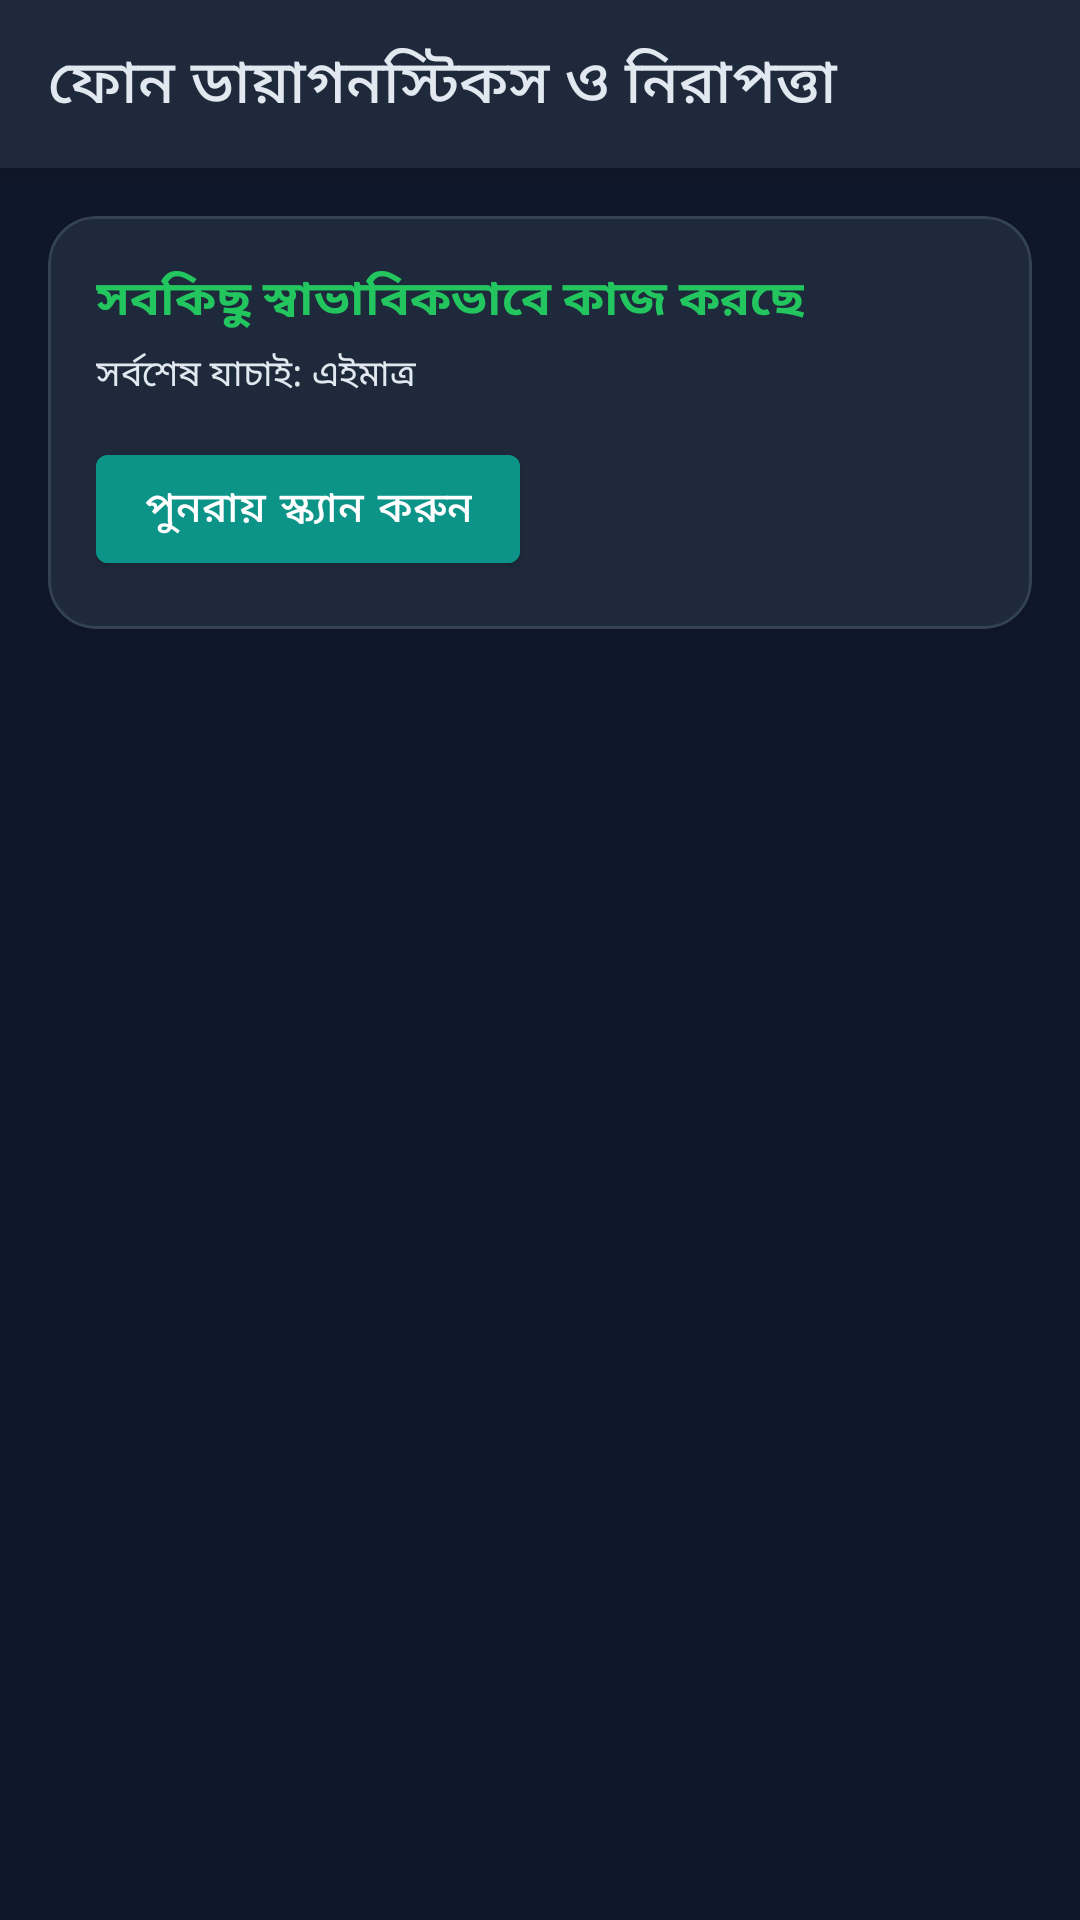

Write the Android layout XML for this screen, with the resource values it uses.
<!-- AndroidManifest.xml: application theme Theme.JannatAI -->
<!-- res/layout/activity_diagnostics.xml -->
<?xml version="1.0" encoding="utf-8"?>
<androidx.coordinatorlayout.widget.CoordinatorLayout xmlns:android="http://schemas.android.com/apk/res/android"
    xmlns:app="http://schemas.android.com/apk/res-auto"
    xmlns:tools="http://schemas.android.com/tools"
    android:layout_width="match_parent"
    android:layout_height="match_parent"
    android:background="@color/background"
    tools:context=".DiagnosticsActivity">

    <com.google.android.material.appbar.AppBarLayout
        android:layout_width="match_parent"
        android:layout_height="wrap_content"
        android:background="@color/surface">

        <com.google.android.material.appbar.MaterialToolbar
            android:id="@+id/toolbarDiagnostics"
            android:layout_width="match_parent"
            android:layout_height="?attr/actionBarSize"
            app:navigationIconTint="@color/on_surface"
            app:title="@string/title_diagnostics"
            app:titleTextColor="@color/on_surface" />
    </com.google.android.material.appbar.AppBarLayout>

    <androidx.core.widget.NestedScrollView
        android:layout_width="match_parent"
        android:layout_height="match_parent"
        app:layout_behavior="@string/appbar_scrolling_view_behavior">

        <LinearLayout
            android:layout_width="match_parent"
            android:layout_height="wrap_content"
            android:orientation="vertical"
            android:padding="16dp">

            
            <com.google.android.material.card.MaterialCardView
                android:layout_width="match_parent"
                android:layout_height="wrap_content"
                android:layout_marginBottom="16dp"
                app:cardBackgroundColor="@color/surface"
                app:cardCornerRadius="16dp"
                app:strokeColor="@color/card_border"
                app:strokeWidth="1dp">

                <LinearLayout
                    android:layout_width="match_parent"
                    android:layout_height="wrap_content"
                    android:orientation="vertical"
                    android:padding="16dp">

                    <TextView
                        android:id="@+id/tvDiagnosticsOverallStatus"
                        android:layout_width="wrap_content"
                        android:layout_height="wrap_content"
                        android:text="সবকিছু স্বাভাবিকভাবে কাজ করছে"
                        android:textColor="@color/success"
                        android:textSize="16sp"
                        android:textStyle="bold" />

                    <TextView
                        android:id="@+id/tvDiagnosticsLastChecked"
                        android:layout_width="wrap_content"
                        android:layout_height="wrap_content"
                        android:layout_marginTop="4dp"
                        android:text="সর্বশেষ যাচাই: এইমাত্র"
                        android:textColor="@color/on_surface"
                        android:textSize="12sp" />

                    <com.google.android.material.button.MaterialButton
                        android:id="@+id/btnRunDiagnostics"
                        style="@style/Widget.MaterialComponents.Button"
                        android:layout_width="wrap_content"
                        android:layout_height="wrap_content"
                        android:layout_marginTop="12dp"
                        android:backgroundTint="@color/primary"
                        android:text="পুনরায় স্ক্যান করুন"
                        android:textColor="@color/on_primary" />
                </LinearLayout>
            </com.google.android.material.card.MaterialCardView>

            
            <LinearLayout
                android:id="@+id/layoutDiagnosticsList"
                android:layout_width="match_parent"
                android:layout_height="wrap_content"
                android:orientation="vertical" />

        </LinearLayout>
    </androidx.core.widget.NestedScrollView>

</androidx.coordinatorlayout.widget.CoordinatorLayout>
<!-- resources referenced by this layout -->
<resources>
  <color name="background">#0F172A</color>
  <color name="card_border">#334155</color>
  <color name="on_primary">#FFFFFF</color>
  <color name="on_surface">#E2E8F0</color>
  <color name="primary">#0D9488</color>
  <color name="success">#22C55E</color>
  <color name="surface">#1E293B</color>
  <string name="title_diagnostics">ফোন ডায়াগনস্টিকস ও নিরাপত্তা</string>
  <style name="Theme.JannatAI" parent="Theme.MaterialComponents.DayNight.NoActionBar">
          <item name="colorPrimary">@color/primary</item>
          <item name="colorPrimaryVariant">@color/primary_variant</item>
          <item name="colorOnPrimary">@color/on_primary</item>
          <item name="colorSecondary">@color/secondary</item>
          <item name="colorSecondaryVariant">@color/secondary_variant</item>
          <item name="colorOnSecondary">@color/on_secondary</item>
          <item name="android:statusBarColor">@color/background</item>
          <item name="android:navigationBarColor">@color/background</item>
          <item name="android:windowBackground">@color/background</item>
      </style>
  <color name="primary_variant">#0F766E</color>
  <color name="secondary">#10B981</color>
  <color name="secondary_variant">#059669</color>
  <color name="on_secondary">#FFFFFF</color>
</resources>
